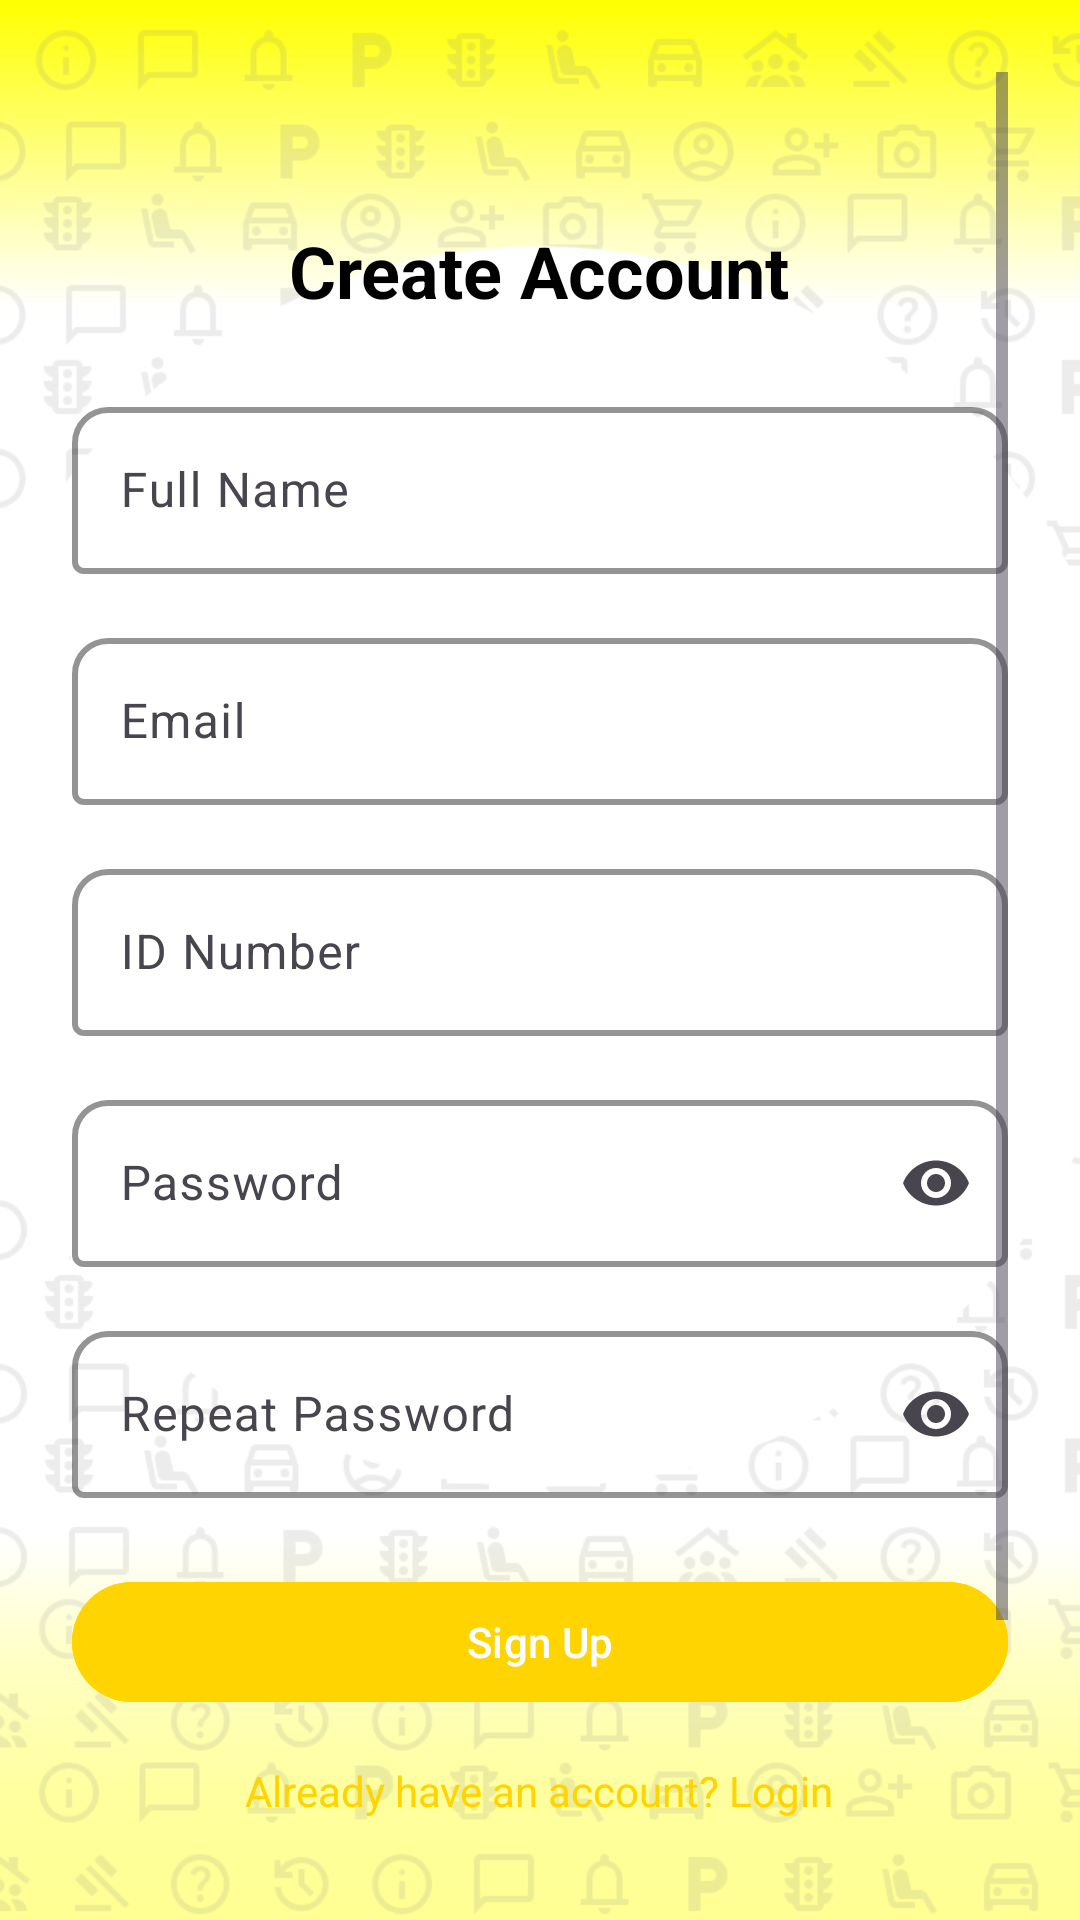

Reconstruct the res/layout file that produces this screen, plus the resources it refers to.
<!-- AndroidManifest.xml: application theme Theme.PayMyFinesstep -->
<!-- res/layout/fragment_signup.xml -->
<?xml version="1.0" encoding="utf-8"?>
<ScrollView xmlns:android="http://schemas.android.com/apk/res/android"
    xmlns:app="http://schemas.android.com/apk/res-auto"
    android:layout_width="match_parent"
    android:layout_height="match_parent"
    android:padding="24dp"
    android:background="@drawable/paymyfines_signup_background2"
    >

    <LinearLayout

        android:layout_width="match_parent"
        android:layout_height="wrap_content"
        android:layout_marginTop="50dp"
        android:gravity="center_horizontal"
        android:orientation="vertical">

        
        <TextView
            android:id="@+id/signupTitle"
            android:layout_width="wrap_content"
            android:layout_height="wrap_content"
            android:layout_marginBottom="24dp"
            android:text="Create Account"
            android:textColor="@color/black"
            android:textSize="24sp"
            android:textStyle="bold" />

        
        <com.google.android.material.textfield.TextInputLayout
            android:layout_width="match_parent"
            android:layout_height="wrap_content"
            android:hint="Full Name">

            <com.google.android.material.textfield.TextInputEditText
                android:id="@+id/editFullName"
                android:layout_width="match_parent"
                android:layout_height="wrap_content" />

        </com.google.android.material.textfield.TextInputLayout>

        
        <com.google.android.material.textfield.TextInputLayout
            android:layout_width="match_parent"
            android:layout_height="wrap_content"
            android:layout_marginTop="16dp"
            android:hint="Email">

            <com.google.android.material.textfield.TextInputEditText
                android:id="@+id/editEmail"
                android:layout_width="match_parent"
                android:layout_height="wrap_content"
                android:inputType="textEmailAddress" />

        </com.google.android.material.textfield.TextInputLayout>

        
        <com.google.android.material.textfield.TextInputLayout
            android:layout_width="match_parent"
            android:layout_height="wrap_content"
            android:layout_marginTop="16dp"
            android:hint="ID Number">

            <com.google.android.material.textfield.TextInputEditText
                android:id="@+id/editIdNumber"
                android:layout_width="match_parent"
                android:layout_height="wrap_content"
                android:inputType="number" />

        </com.google.android.material.textfield.TextInputLayout>

        
        <com.google.android.material.textfield.TextInputLayout
            android:layout_width="match_parent"
            android:layout_height="wrap_content"
            android:layout_marginTop="16dp"
            android:hint="Password"
            app:endIconMode="password_toggle">

            <com.google.android.material.textfield.TextInputEditText
                android:id="@+id/editPassword"
                android:layout_width="match_parent"
                android:layout_height="wrap_content"
                android:inputType="textPassword" />

        </com.google.android.material.textfield.TextInputLayout>

        
        <com.google.android.material.textfield.TextInputLayout
            android:layout_width="match_parent"
            android:layout_height="wrap_content"
            android:layout_marginTop="16dp"
            android:hint="Repeat Password"
            app:endIconMode="password_toggle">

            <com.google.android.material.textfield.TextInputEditText
                android:id="@+id/editRepeatPassword"
                android:layout_width="match_parent"
                android:layout_height="wrap_content"
                android:inputType="textPassword" />

        </com.google.android.material.textfield.TextInputLayout>

        
        <com.google.android.material.button.MaterialButton
            android:id="@+id/buttonSignup"
            android:layout_width="match_parent"
            android:layout_height="wrap_content"
            android:layout_marginTop="24dp"
            android:backgroundTint="@color/primaryColor"
            android:text="Sign Up"
            android:textColor="@color/white" />

        
        <TextView
            android:id="@+id/textGoToLogin"
            android:layout_width="wrap_content"
            android:layout_height="wrap_content"
            android:layout_marginTop="16dp"
            android:text="Already have an account? Login"
            android:textColor="@color/primaryColor" />

        
        <ImageView
            android:id="@+id/ivLogo"
            android:layout_width="100dp"
            android:layout_height="100dp"
            android:layout_marginTop="28dp"
            android:layout_marginBottom="0dp"
            android:contentDescription="@string/app_name"
            android:src="@drawable/pmf_yellow_logo"
            android:transitionName="logoTransition" />

    </LinearLayout>

</ScrollView>
<!-- resources referenced by this layout -->
<resources>
  <color name="black">#000000</color>
  <color name="primaryColor">#FFD401</color>
  <color name="white">#FFFFFF</color>
  <!-- drawable paymyfines_signup_background2: png bitmap (drawable, 63791 bytes) -->
  <!-- drawable pmf_yellow_logo (drawable) -->
  <vector xmlns:android="http://schemas.android.com/apk/res/android"
      android:width="955dp"
      android:height="955dp"
      android:viewportWidth="955"
      android:viewportHeight="955">
    <path
        android:pathData="M18.5,477.5C18.5,224 224,18.5 477.5,18.5 731,18.5 936.5,224 936.5,477.5 936.5,731 731,936.5 477.5,936.5 224,936.5 18.5,731 18.5,477.5Z"
        android:strokeWidth="36.6667"
        android:fillColor="#00000000"
        android:fillType="evenOdd"
        android:strokeColor="#FFD401"/>
    <path
        android:pathData="M347.9,552.45C365.59,557.21 372.56,550.06 387.17,535.04 426.23,492.92 769.71,80.12 786.83,59.21 822.39,17.11 873.06,45.8 841.44,104.11 789.94,188.38 535.54,598.57 382.59,845.8 368.9,862.41 341.07,862.95 331.14,843.25L97.81,453.62C84.54,428.58 121.8,400.84 138.83,410.28L347.9,552.45Z"
        android:strokeWidth="6.875"
        android:fillColor="#FFD401"
        android:fillType="evenOdd"
        android:strokeColor="#FFD401"/>
  </vector>
  <string name="app_name">PaymyFines</string>
  <style name="Theme.PayMyFinesstep" parent="Theme.Material3.Light.NoActionBar">
          <item name="colorPrimary">@color/primaryColor</item>
          <item name="colorSecondary">@color/accentColor</item>
          <item name="android:statusBarColor">@color/primaryColor</item>
          <item name="textInputStyle">@style/CustomOutlinedTextInput</item>
  
      </style>
  <color name="accentColor">#005BBB</color>
  <style name="CustomOutlinedTextInput" parent="Widget.Material3.TextInputLayout.OutlinedBox">
          <item name="boxStrokeColor">@color/primaryColor</item>
          <item name="boxStrokeWidth">2dp</item>
          <item name="boxCornerRadiusTopStart">12dp</item>
          <item name="boxCornerRadiusTopEnd">12dp</item>
      </style>
</resources>
